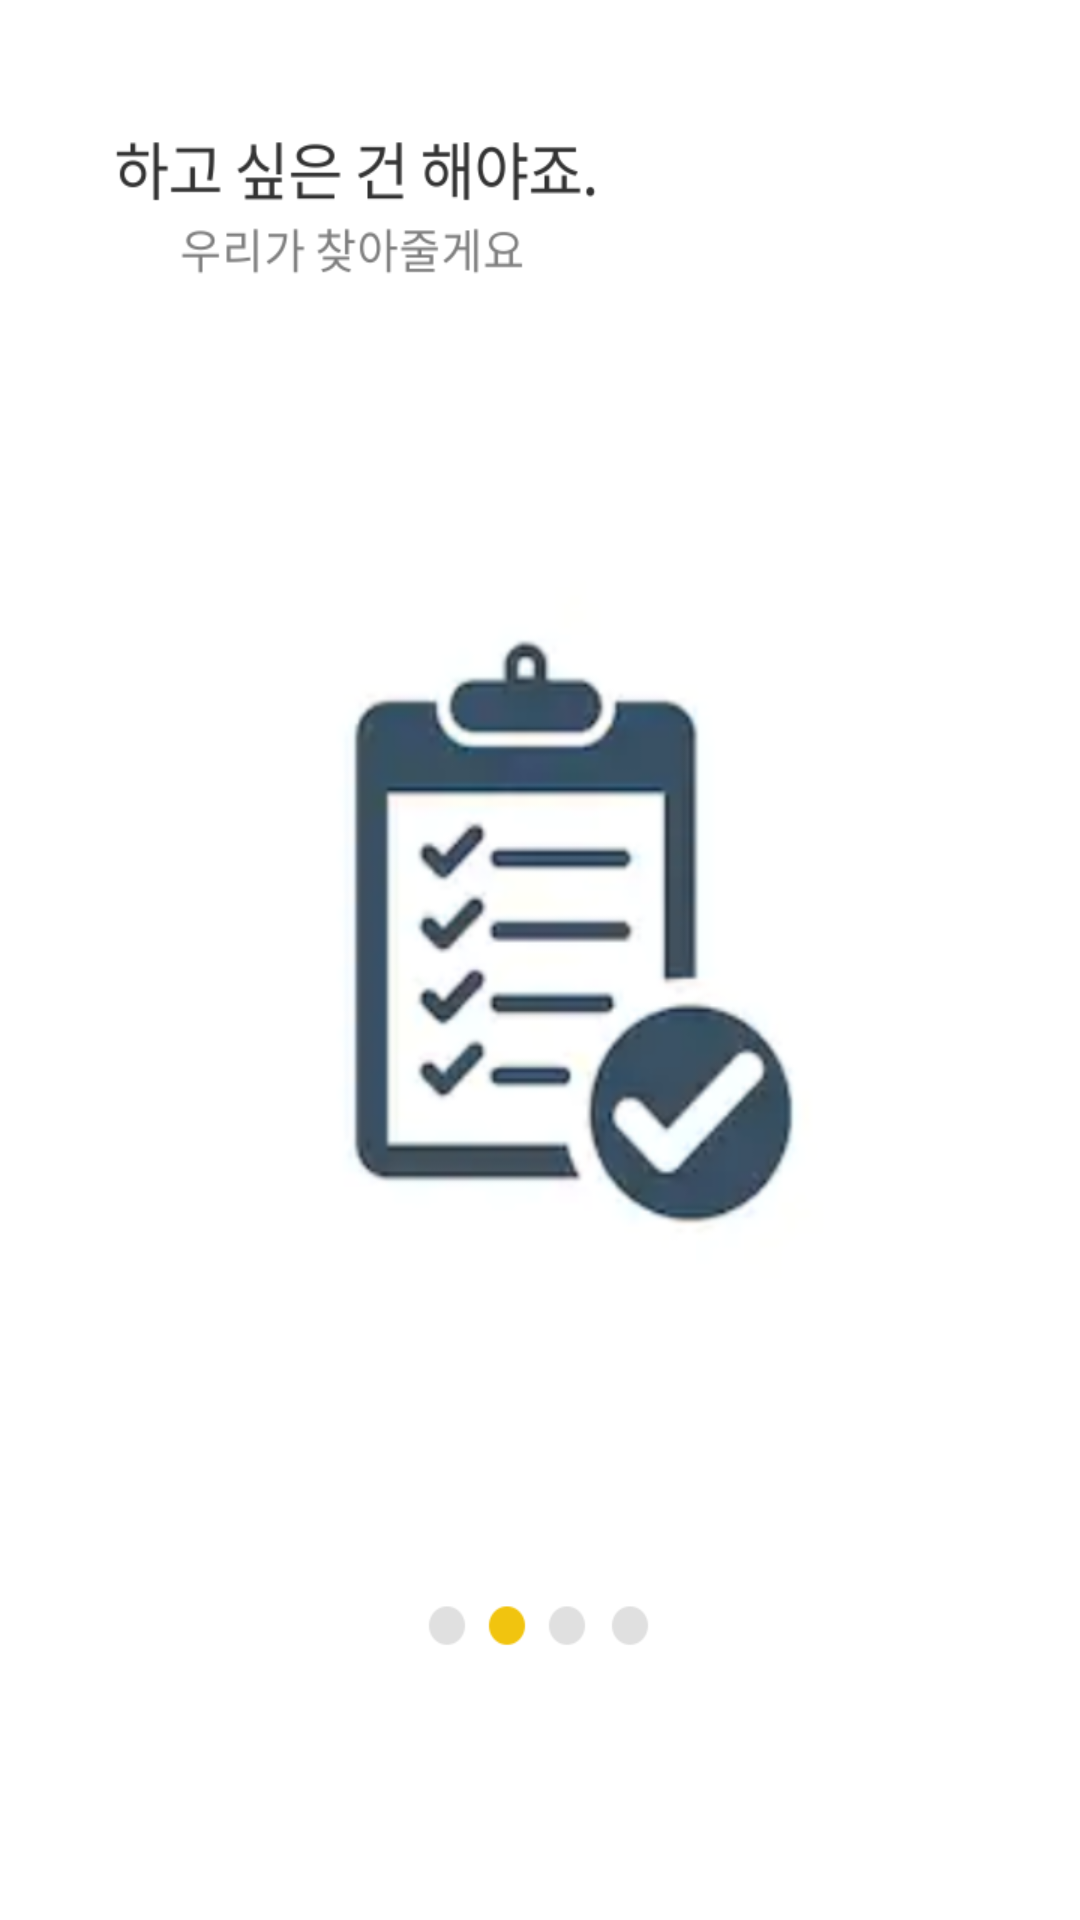

Reconstruct the res/layout file that produces this screen, plus the resources it refers to.
<!-- AndroidManifest.xml: application theme AppTheme -->
<!-- res/layout/fragment_sec.xml -->
<?xml version="1.0" encoding="utf-8"?>
<RelativeLayout xmlns:android="http://schemas.android.com/apk/res/android"
    xmlns:tools="http://schemas.android.com/tools"
    android:layout_width="match_parent"
    android:layout_height="match_parent"
    android:orientation="vertical"
    android:background="@drawable/sec_guide"
    >

    <Button
        android:id="@+id/start2"
        android:layout_width="100dp"
        android:layout_height="wrap_content"
        android:layout_marginLeft="150dp"
        android:layout_marginTop="700dp"
        android:background="#FFC81E"
        android:onClick="login2"
        android:text="시 작 하 기"
        android:textSize="15dp"
        android:textStyle="bold"
        tools:ignore="HardcodedText,RtlHardcoded" />
</RelativeLayout>
<!-- resources referenced by this layout -->
<resources>
  <!-- drawable sec_guide: png bitmap (drawable, 123492 bytes) -->
  <style name="AppTheme" parent="Theme.AppCompat.Light.DarkActionBar">
          <item name="colorPrimaryDark">#FFFFFF</item>
          <item name="colorPrimary">#FFC81E</item>
          <item name="colorAccent">#FFC81E</item>
          <item name="android:statusBarColor">#FFFFFF</item>
          <item name="android:windowLightStatusBar">true</item>
      </style>
</resources>
